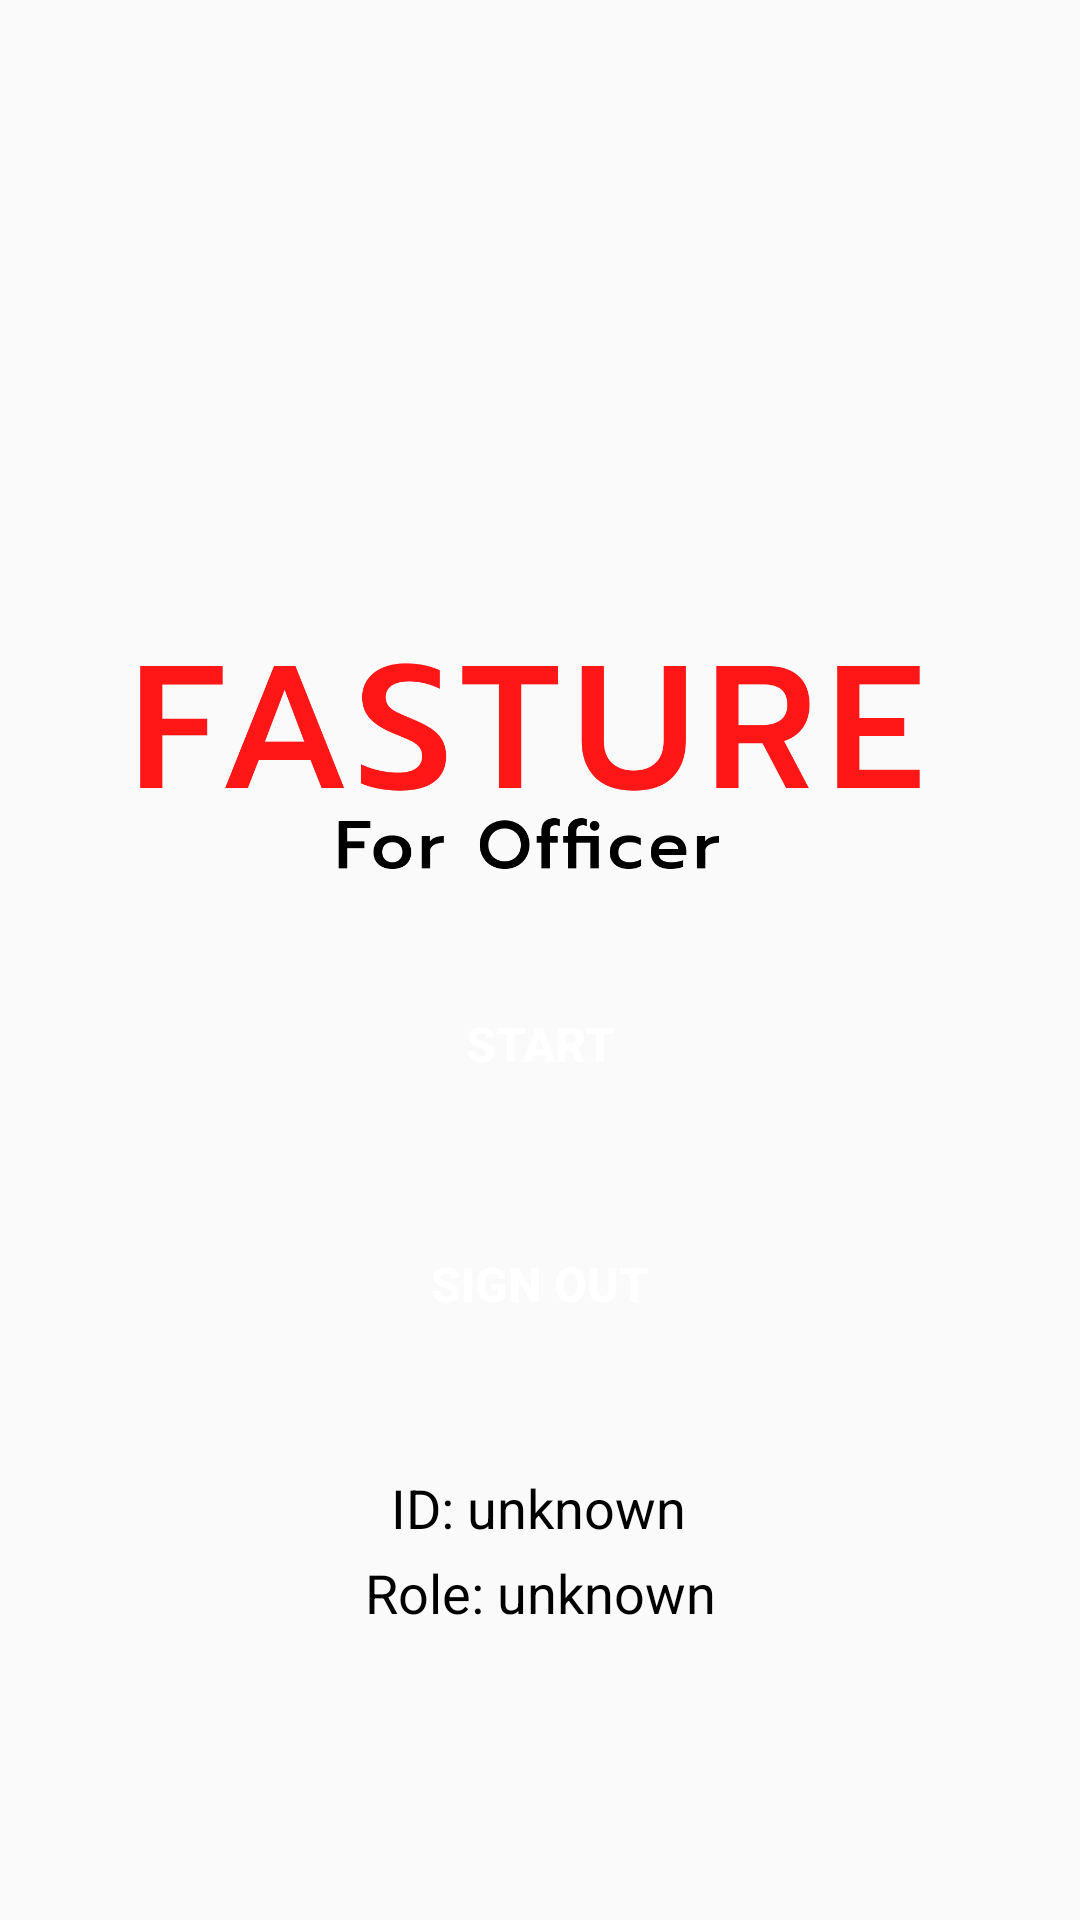

Write the Android layout XML for this screen, with the resource values it uses.
<!-- AndroidManifest.xml: application theme Theme.Postman -->
<!-- res/layout/activity_main.xml -->
<?xml version="1.0" encoding="utf-8"?>
<androidx.constraintlayout.widget.ConstraintLayout xmlns:android="http://schemas.android.com/apk/res/android"
    xmlns:app="http://schemas.android.com/apk/res-auto"
    xmlns:tools="http://schemas.android.com/tools"
    android:id="@+id/container"
    android:layout_width="match_parent"
    android:layout_height="match_parent"
    android:paddingTop="?attr/actionBarSize">















    <Button
        android:id="@+id/signoutButton"
        style="@style/RedButton"
        android:layout_width="match_parent"
        android:layout_height="wrap_content"
        android:layout_marginStart="16dp"
        android:layout_marginTop="32dp"
        android:layout_marginEnd="16dp"
        android:background="@drawable/rounded_corner_enable"
        android:text="Sign Out"
        app:layout_constraintBottom_toBottomOf="parent"
        app:layout_constraintEnd_toEndOf="parent"
        app:layout_constraintHorizontal_bias="0.0"
        app:layout_constraintStart_toStartOf="parent"
        app:layout_constraintTop_toBottomOf="@+id/startButton"
        app:layout_constraintVertical_bias="0.0" />

    <Button
        android:id="@+id/startButton"
        style="@style/RedButton"
        android:layout_width="match_parent"
        android:layout_height="wrap_content"
        android:layout_marginStart="16dp"
        android:layout_marginEnd="16dp"
        android:background="@drawable/rounded_corner_enable"
        android:text="Start"
        app:layout_constraintBottom_toBottomOf="parent"
        app:layout_constraintEnd_toEndOf="parent"
        app:layout_constraintHorizontal_bias="0.0"
        app:layout_constraintStart_toStartOf="parent"
        app:layout_constraintTop_toTopOf="parent" />



    <TextView
        android:id="@+id/userIdView"
        android:layout_width="wrap_content"
        android:layout_height="wrap_content"
        android:text="ID: unknown"
        android:textColor="#FF000000"
        android:textSize="18sp"
        app:layout_constraintBottom_toBottomOf="parent"
        app:layout_constraintEnd_toEndOf="parent"
        app:layout_constraintHorizontal_bias="0.498"
        app:layout_constraintStart_toStartOf="parent"
        app:layout_constraintTop_toTopOf="parent"
        app:layout_constraintVertical_bias="0.776" />

    <TextView
        android:id="@+id/userRoleView"
        android:layout_width="wrap_content"
        android:layout_height="wrap_content"
        android:layout_marginTop="4dp"

        android:textColor="#FF000000"
        android:textSize="18sp"
        android:text="Role: unknown"
        app:layout_constraintEnd_toEndOf="parent"
        app:layout_constraintStart_toStartOf="parent"
        app:layout_constraintTop_toBottomOf="@+id/userIdView" />

    <ImageView
        android:id="@+id/imageView"
        android:layout_width="wrap_content"
        android:layout_height="0dp"
        android:layout_marginStart="16dp"
        android:layout_marginTop="20dp"
        android:layout_marginEnd="16dp"
        android:scaleType="fitStart"
        android:scaleX="1"
        android:scaleY="1"
        android:src="@drawable/logoappforofficer"
        app:layout_constraintBottom_toBottomOf="parent"
        app:layout_constraintEnd_toEndOf="parent"
        app:layout_constraintHorizontal_bias="0.82"
        app:layout_constraintStart_toStartOf="parent"
        app:layout_constraintTop_toTopOf="parent"
        app:layout_constraintVertical_bias="0.0"
        app:srcCompat="@drawable/logoappforofficer" />

</androidx.constraintlayout.widget.ConstraintLayout>
<!-- resources referenced by this layout -->
<resources>
  <!-- drawable logoappforofficer: png bitmap (drawable-mdpi, 44146 bytes) -->
  <style name="RedButton">
          <item name="android:background">@color/red</item>
          <item name="android:textSize">16sp</item>
          <item name="android:textColor">@color/white</item>
          <item name="android:textStyle">bold</item>
      </style>
  <style name="Theme.Postman" parent="Theme.AppCompat.Light.NoActionBar">
  
  
  
  
  
  
  
  
  
  
  
  
          <item name="android:windowNoTitle">true</item>
          <item name="android:windowActionBar">false</item>
          <item name="android:windowFullscreen">true</item>
          <item name="android:windowContentOverlay">@null</item>
      </style>
  <color name="red">#FFFF0000</color>
  <color name="white">#FFFFFFFF</color>
</resources>
